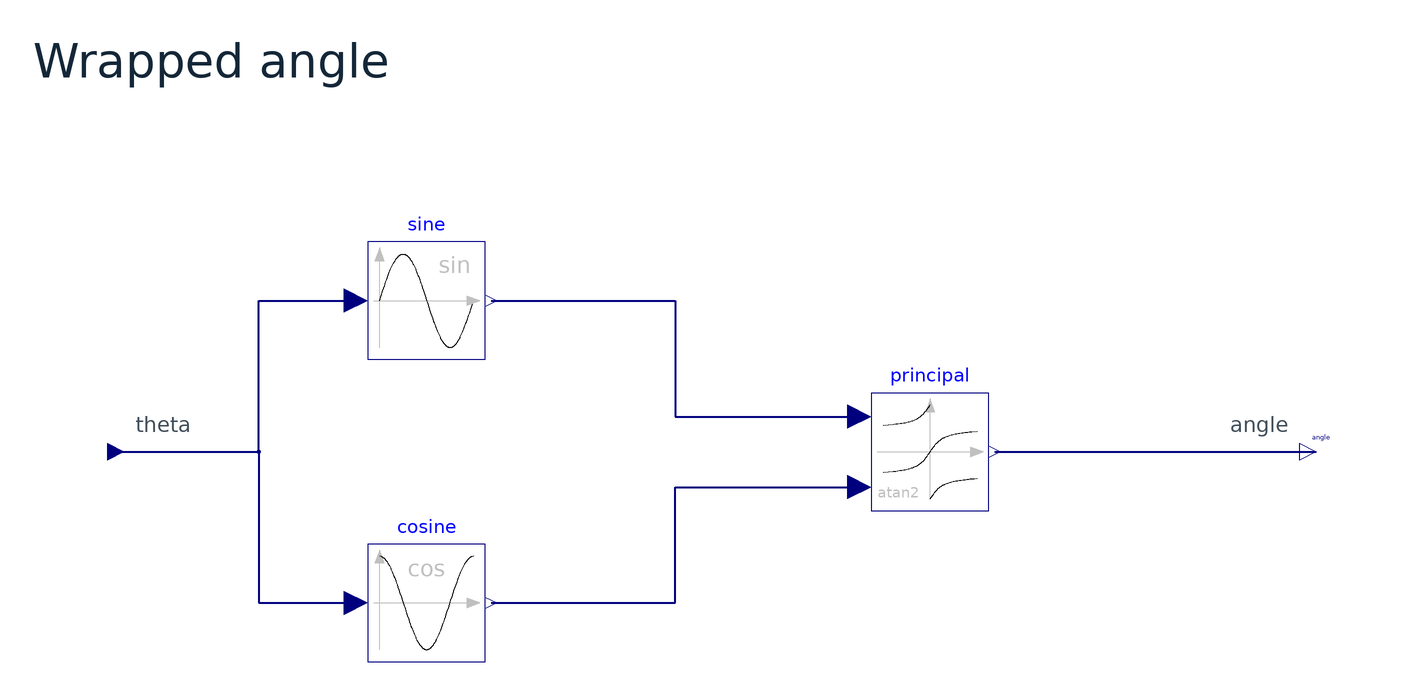

Above is the diagram view of the following Modelica model: its components placed by their Placement annotations and its connect equations drawn as lines.

model WrappedAngle "MSL 正弦余弦与 Atan2 形成主值角"
  Modelica.Blocks.Interfaces.RealInput theta(unit = "rad")
    annotation(
      Placement(transformation(origin = {-360, 0}, extent = {{-10, -10}, {10, 10}}), iconTransformation(origin = {-100, 0}, extent = {{-7, -7}, {7, 7}}))
    );
  Modelica.Blocks.Interfaces.RealOutput angle(unit = "rad")
    annotation(
      Placement(transformation(origin = {360, 0}, extent = {{-10, -10}, {10, 10}}), iconTransformation(origin = {100, 0}, extent = {{-7, -7}, {7, 7}}))
    );
  Modelica.Blocks.Math.Sin sine annotation(
      Placement(transformation(origin = {-170, 90}, extent = {{-35, -35}, {35, 35}})));
  Modelica.Blocks.Math.Cos cosine annotation(
      Placement(transformation(origin = {-170, -90}, extent = {{-35, -35}, {35, 35}})));
  Modelica.Blocks.Math.Atan2 principal annotation(
      Placement(transformation(origin = {130, 0}, extent = {{-35, -35}, {35, 35}})));
equation
  connect(theta, sine.u)
    annotation( Line(points = {{-360, 0}, {-270, 0}, {-270, 90}, {-212, 90}}, color = {0, 0, 127}, thickness = 0.45));
  connect(theta, cosine.u)
    annotation( Line(points = {{-360, 0}, {-270, 0}, {-270, -90}, {-212, -90}}, color = {0, 0, 127}, thickness = 0.45));
  connect(sine.y, principal.u1)
    annotation( Line(points = {{-131.5, 90}, {-21.75, 90}, {-21.75, 21}, {88, 21}}, color = {0, 0, 127}, thickness = 0.45));
  connect(cosine.y, principal.u2)
    annotation( Line(points = {{-131.5, -90}, {-21.75, -90}, {-21.75, -21}, {88, -21}}, color = {0, 0, 127}, thickness = 0.45));
  connect(principal.y, angle)
    annotation( Line(points = {{168.5, 0}, {360, 0}}, color = {0, 0, 127}, thickness = 0.45));
  annotation(
    Icon(coordinateSystem(extent = {{-100, -100}, {100, 100}}, preserveAspectRatio = true),
      graphics={
        Rectangle(extent={{-90,-85},{90,85}}, lineColor={64,64,64}, fillColor={255,255,255}, fillPattern=FillPattern.Solid, pattern=LinePattern.Solid, lineThickness=0.5, radius=0),
        Line(points={{-65,-41},{65,-41}}, color={128,128,128}, thickness=0.5, pattern=LinePattern.Dash),
        Line(points={{-65,41},{65,41}}, color={128,128,128}, thickness=0.5, pattern=LinePattern.Dash),
        Line(points={{-68,0},{69,0}}, color={128,128,128}, thickness=0.45, pattern=LinePattern.Solid),
        Line(points={{-66,-31},{-30,41}}, color={0,0,127}, thickness=1, pattern=LinePattern.Solid),
        Line(points={{-30,-41},{11,41}}, color={0,0,127}, thickness=1, pattern=LinePattern.Solid),
        Line(points={{11,-41},{52,41}}, color={0,0,127}, thickness=1, pattern=LinePattern.Solid),
        Line(points={{52,-41},{67,-11}}, color={0,0,127}, thickness=1, pattern=LinePattern.Solid),
        Text(extent={{-61,-54},{61,-78}}, textString="[-pi, pi]", textColor={64,64,64}, fontSize=0),
        Text(extent={{-150,155},{150,125}}, textString="%name", textColor={0,0,255}, fontSize=0)
      }),
    Diagram(
      coordinateSystem(extent = {{-420, -240}, {420, 260}}, preserveAspectRatio = true),
      graphics = {
        Text(extent = {{-405, 250}, {405, 215}}, textString = "Wrapped angle", textColor = {20, 39, 56}, horizontalAlignment = TextAlignment.Left),
        Text(extent = {{-344, 24}, {-160, 8}}, textString = "theta", textColor = {66, 79, 90}, horizontalAlignment = TextAlignment.Left),
        Text(extent = {{160, 24}, {344, 8}}, textString = "angle", textColor = {66, 79, 90}, horizontalAlignment = TextAlignment.Right)
      }
    ),
    Documentation(info = "<html><h2>主值摆角</h2><p>用 MSL Sin、Cos、Atan2 将连续旋转角映射至主值区间，使状态判断跨越整周旋转时仍具有一致含义。</p></html>")
  );
end WrappedAngle;